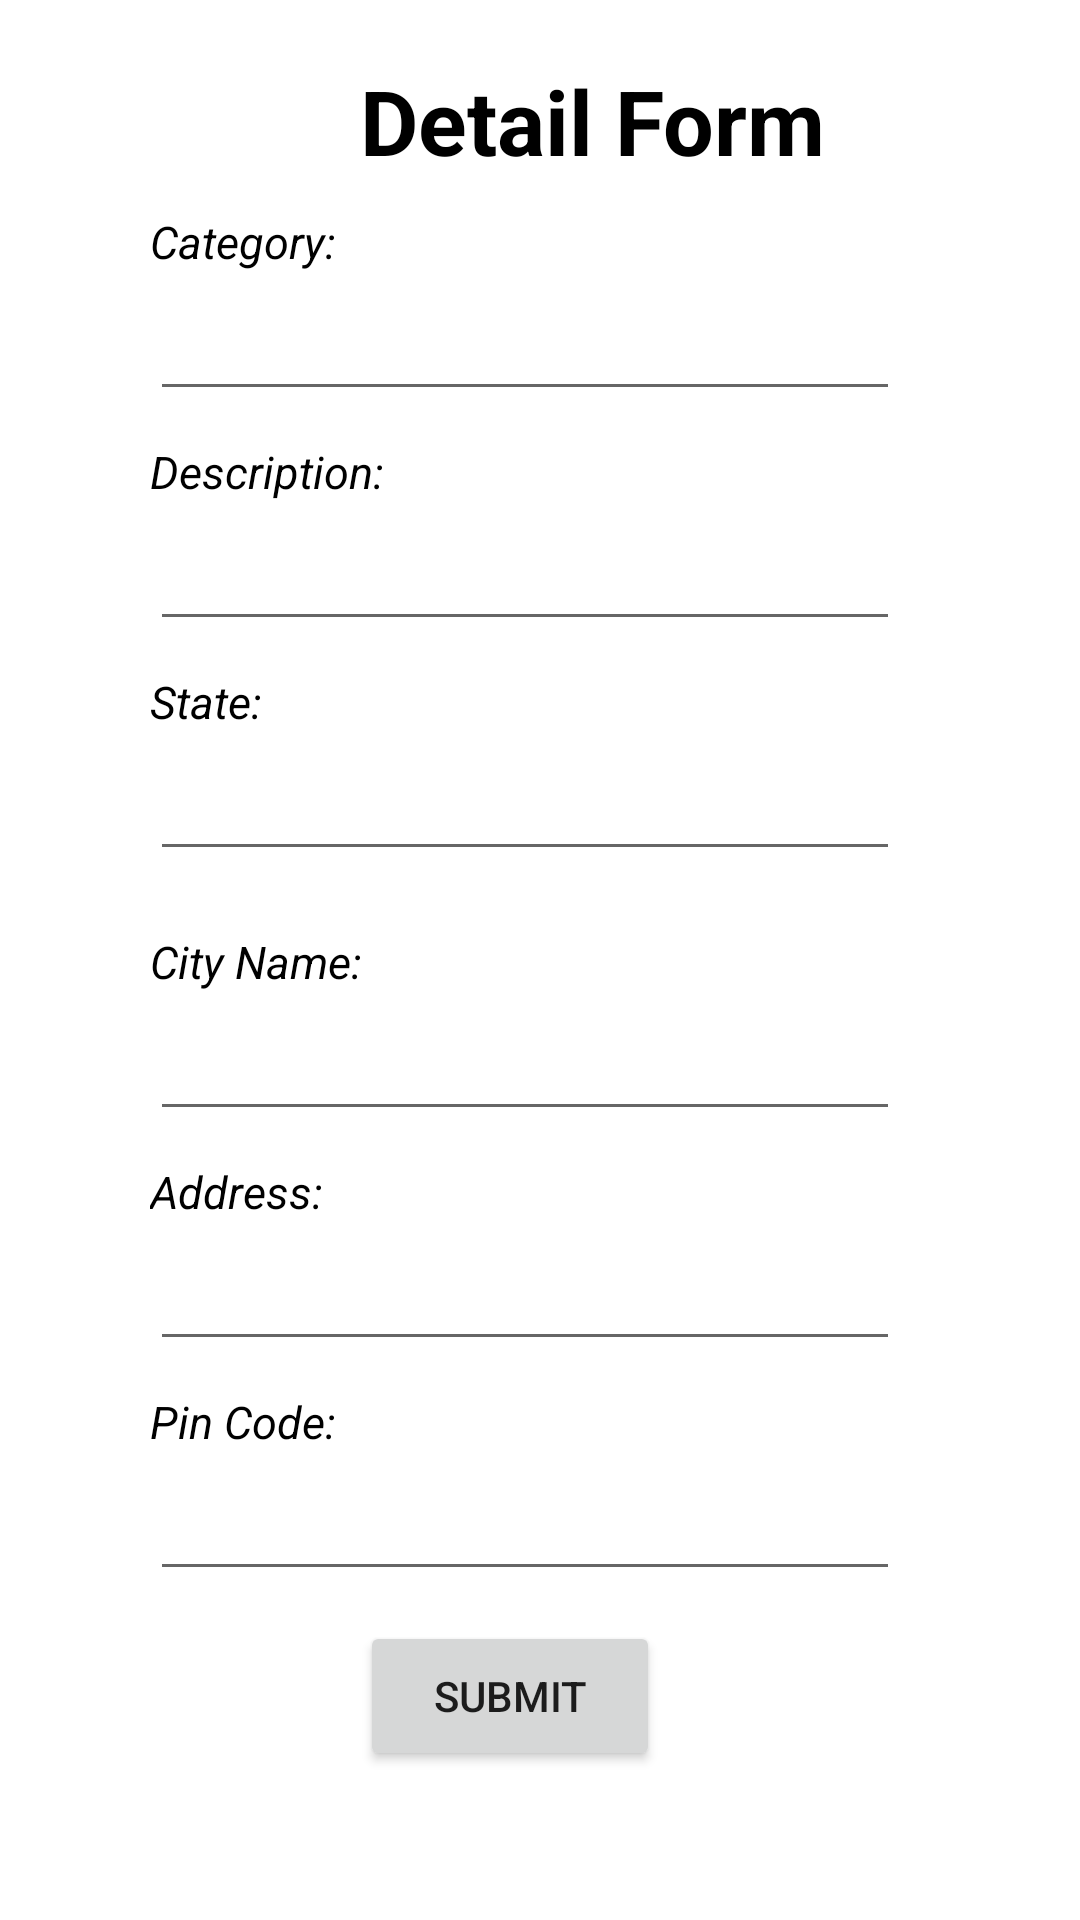

The Android layout XML behind this screen, and the referenced resources:
<!-- AndroidManifest.xml: application theme Theme.LoginMapApplication -->
<!-- res/layout/activity_point_form.xml -->
<?xml version="1.0" encoding="utf-8"?>
<RelativeLayout xmlns:android="http://schemas.android.com/apk/res/android"
    xmlns:app="http://schemas.android.com/apk/res-auto"
    xmlns:tools="http://schemas.android.com/tools"
    android:layout_width="match_parent"
    android:layout_height="match_parent"
    tools:context=".FormActivity">

    <TextView
        android:id="@+id/point_form"
        android:layout_width="wrap_content"
        android:layout_height="wrap_content"
        android:text="Detail Form"
        android:textSize="30dp"
        android:textColor="@color/black"
        android:textStyle="bold"
        android:layout_marginLeft="120dp"
        android:layout_marginTop="20dp"/>



    <TextView
        android:id="@+id/point_category"
        android:layout_width="wrap_content"
        android:layout_height="wrap_content"
        android:text="Category: "
        android:layout_below="@+id/point_form"
        android:layout_marginTop="10dp"
        android:layout_marginLeft="50dp"
        android:textColor="@color/black"
        android:textSize="15dp"
        android:textStyle="italic"/>

    <EditText
        android:id="@+id/ed_category"
        android:layout_width="250dp"
        android:layout_height="wrap_content"
        android:layout_below="@+id/point_category"
        android:layout_marginLeft="50dp"
        android:layout_marginTop="5dp"/>


    <TextView
        android:id="@+id/point_description"
        android:layout_width="wrap_content"
        android:layout_height="wrap_content"
        android:text="Description: "
        android:layout_below="@+id/ed_category"
        android:layout_marginTop="10dp"
        android:layout_marginLeft="50dp"
        android:textColor="@color/black"
        android:textSize="15dp"
        android:textStyle="italic"/>

    <EditText
        android:id="@+id/ed_description"
        android:layout_width="250dp"
        android:layout_height="wrap_content"
        android:layout_below="@+id/point_description"
        android:layout_marginLeft="50dp"
        android:layout_marginTop="5dp"
        android:inputType="textMultiLine"
        android:maxLines="1"
        android:minLines="1"/>


    <TextView
        android:id="@+id/point_state"
        android:layout_width="wrap_content"
        android:layout_height="wrap_content"
        android:text="State: "
        android:layout_below="@+id/ed_description"
        android:layout_marginTop="10dp"
        android:layout_marginLeft="50dp"
        android:textColor="@color/black"
        android:textSize="15dp"
        android:textStyle="italic"/>

    <EditText
        android:id="@+id/spinner_state"
        android:layout_width="250dp"
        android:layout_height="wrap_content"
        android:layout_below="@+id/point_state"
        android:layout_marginLeft="50dp"
        android:layout_marginTop="5dp" />

    <TextView
        android:id="@+id/point_city"
        android:layout_width="wrap_content"
        android:layout_height="wrap_content"
        android:layout_below="@+id/spinner_state"
        android:layout_marginLeft="50dp"
        android:layout_marginTop="20dp"
        android:text="City Name: "
        android:textColor="@color/black"
        android:textSize="15dp"
        android:textStyle="italic" />

    <EditText
        android:id="@+id/ed_city"
        android:layout_width="250dp"
        android:layout_height="wrap_content"
        android:layout_below="@+id/point_city"
        android:layout_marginLeft="50dp"
        android:layout_marginTop="5dp"/>

    <TextView
        android:id="@+id/point_address"
        android:layout_width="wrap_content"
        android:layout_height="wrap_content"
        android:text="Address: "
        android:layout_below="@+id/ed_city"
        android:layout_marginTop="10dp"
        android:layout_marginLeft="50dp"
        android:textColor="@color/black"
        android:textSize="15dp"
        android:textStyle="italic"/>

    <EditText
        android:id="@+id/ed_address"
        android:layout_width="250dp"
        android:layout_height="wrap_content"
        android:layout_below="@+id/point_address"
        android:layout_marginLeft="50dp"
        android:layout_marginTop="5dp"
        android:inputType="textMultiLine"
        android:maxLines="1"
        android:minLines="1"/>

    <TextView
        android:id="@+id/point_pincode"
        android:layout_width="wrap_content"
        android:layout_height="wrap_content"
        android:text="Pin Code: "
        android:layout_below="@+id/ed_address"
        android:layout_marginTop="10dp"
        android:layout_marginLeft="50dp"
        android:textColor="@color/black"
        android:textSize="15dp"
        android:textStyle="italic"/>


    <EditText
        android:id="@+id/ed_pincode"
        android:layout_width="250dp"
        android:layout_height="wrap_content"
        android:layout_below="@+id/point_pincode"
        android:layout_marginLeft="50dp"
        android:layout_marginTop="5dp"
        android:maxLines="1"
        android:minLines="1"/>

    <Button
        android:id="@+id/point_button"
        android:layout_width="100dp"
        android:layout_height="50dp"
        android:layout_below="@+id/ed_pincode"
        android:layout_marginLeft="120dp"
        android:layout_marginTop="10dp"
        android:text="Submit" />



</RelativeLayout>
<!-- resources referenced by this layout -->
<resources>
  <style name="Theme.LoginMapApplication" parent="Theme.MaterialComponents.DayNight.DarkActionBar">
          
          <item name="colorPrimary">@color/purple_500</item>
          <item name="colorPrimaryVariant">@color/purple_700</item>
          <item name="colorOnPrimary">@color/white</item>
          
          <item name="colorSecondary">@color/teal_200</item>
          <item name="colorSecondaryVariant">@color/teal_700</item>
          <item name="colorOnSecondary">@color/black</item>
          
          <item name="android:statusBarColor" tools:targetApi="l">?attr/colorPrimaryVariant</item>
          
      </style>
  <!-- not gathered from this repository: default colours our renderer supplied (Android Studio template values) -->
  <color name="purple_500">#FF6200EE</color>
  <color name="purple_700">#FF3700B3</color>
  <color name="teal_200">#FF03DAC5</color>
  <color name="teal_700">#FF018786</color>
  <color name="black">#FF000000</color>
  <color name="white">#FFFFFFFF</color>
</resources>
